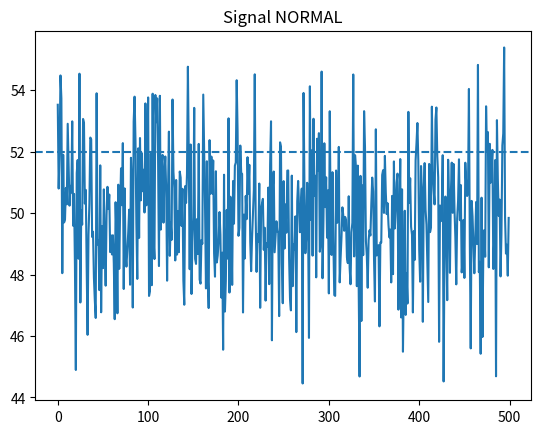
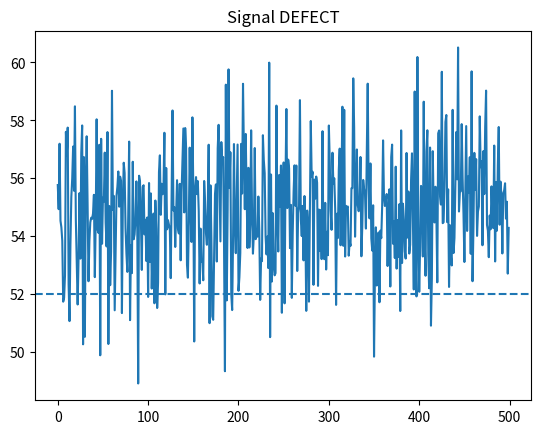
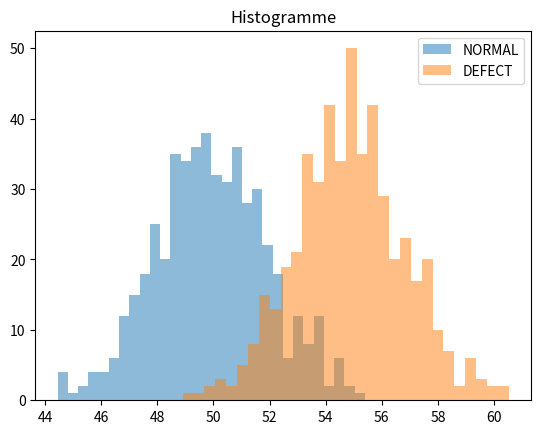

Source code (Python) for these figures, in order:
# -*- coding: utf-8 -*-
"""
Created on Sun May  3 21:42:18 2026

@author: PC
"""

import numpy as np
import matplotlib.pyplot as plt

np.random.seed(0)

n = 500
laser_power = 50
noise = 2
threshold = 52

signal_normal = laser_power + np.random.normal(0, noise, n)
signal_defect = laser_power + 5 + np.random.normal(0, noise, n)

mean_normal = np.mean(signal_normal)
rms_normal = np.sqrt(np.mean(signal_normal**2))

mean_defect = np.mean(signal_defect)
rms_defect = np.sqrt(np.mean(signal_defect**2))

print("NORMAL:", mean_normal, rms_normal)
print("DEFECT:", mean_defect, rms_defect)

# Figure 1
plt.figure()
plt.plot(signal_normal)
plt.axhline(threshold, linestyle='--')
plt.title("Signal NORMAL")
plt.show(block=False)
plt.pause(2)
plt.close()

# Figure 2
plt.figure()
plt.plot(signal_defect)
plt.axhline(threshold, linestyle='--')
plt.title("Signal DEFECT")
plt.show(block=False)
plt.pause(2)
plt.close()

# Figure 3
plt.figure()
plt.hist(signal_normal, bins=30, alpha=0.5, label="NORMAL")
plt.hist(signal_defect, bins=30, alpha=0.5, label="DEFECT")
plt.legend()
plt.title("Histogramme")
plt.show(block=False)
plt.pause(2)
plt.close()
